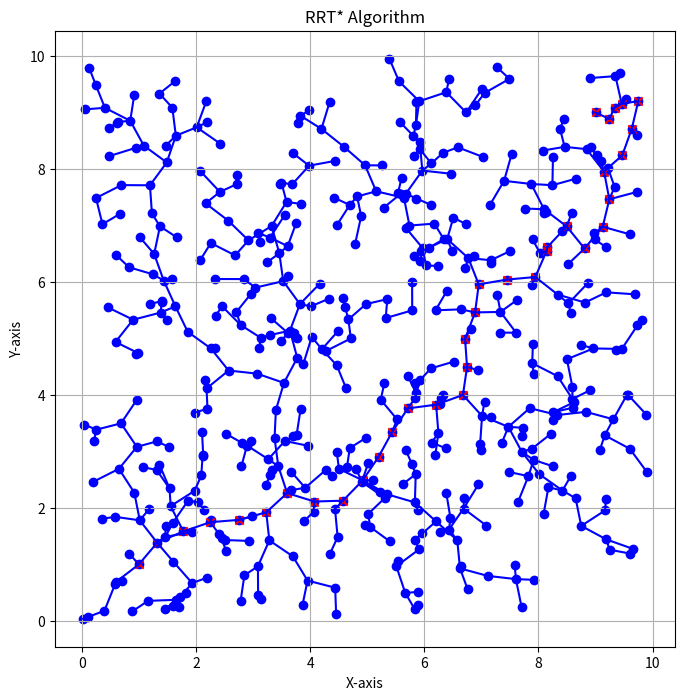

The matplotlib source for this figure:
import numpy as np
import matplotlib.pyplot as plt
import random

class Node:
    def __init__(self, x, y):
        self.x = x
        self.y = y
        self.parent = None
        self.cost = 0.0

def distance(node1, node2):
    return np.sqrt((node1.x - node2.x) ** 2 + (node1.y - node2.y) ** 2)

def nearest_node(nodes, target_node):
    return min(nodes, key=lambda node: distance(node, target_node))

def steer(node1, node2, delta_q):
    if distance(node1, node2) < delta_q:
        return node2
    else:
        theta = np.arctan2(node2.y - node1.y, node2.x - node1.x)
        new_x = node1.x + delta_q * np.cos(theta)
        new_y = node1.y + delta_q * np.sin(theta)
        return Node(new_x, new_y)

def is_obstacle_free(node1, node2):
    # Add your obstacle checking logic here
    return True

def extend(tree, q_rand, delta_q):
    q_near = nearest_node(tree, q_rand)
    q_new = steer(q_near, q_rand, delta_q)

    if is_obstacle_free(q_near, q_new):
        q_new.parent = q_near
        q_new.cost = q_near.cost + distance(q_near, q_new)

        # Rewire step
        near_nodes = [node for node in tree if distance(q_new, node) < delta_q]
        for near_node in near_nodes:
            if q_new.cost + distance(q_new, near_node) < near_node.cost:
                near_node.parent = q_new
                near_node.cost = q_new.cost + distance(q_new, near_node)

        tree.append(q_new)

def rrt_star(start, goal, num_iterations, delta_q):
    tree = [start]

    for _ in range(num_iterations):
        q_rand = Node(random.uniform(0, 10), random.uniform(0, 10))
        extend(tree, q_rand, delta_q)

    # Connect to goal
    extend(tree, goal, delta_q)

    # Final path
    path = []
    current_node = goal
    while current_node:
        path.append((current_node.x, current_node.y))
        current_node = current_node.parent

    return tree, path

def plot_rrt(tree, path):
    plt.figure(figsize=(8, 8))
    for node in tree:
        if node.parent:
            plt.plot([node.x, node.parent.x], [node.y, node.parent.y], color='blue')
    plt.scatter(*zip(*[(node.x, node.y) for node in tree]), color='blue')
    plt.scatter(*zip(*path), color='red', marker='x')
    plt.xlabel('X-axis')
    plt.ylabel('Y-axis')
    plt.title('RRT* Algorithm')
    plt.grid(True)
    plt.show()

if __name__ == "__main__":
    start_node = Node(1, 1)
    goal_node = Node(9, 9)

    iterations = 500
    delta = 0.5

    tree, path = rrt_star(start_node, goal_node, iterations, delta)

    plot_rrt(tree, path)
